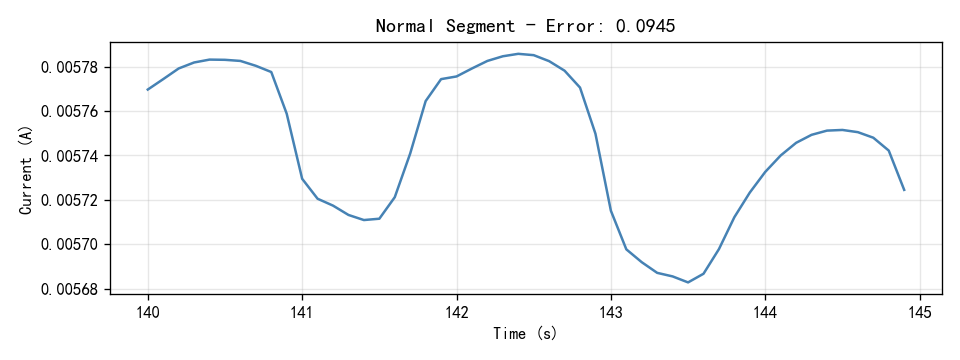

The table this chart was drawn from, first rows:
Time(S), Current(A)
140.0, 0.00577
140.1, 0.005774
140.2, 0.005779
140.3, 0.005782
140.4, 0.005783
140.5, 0.005783
140.6, 0.005783
140.7, 0.00578
140.8, 0.005778
140.9, 0.005759
141.0, 0.00573
141.1, 0.00572
141.2, 0.005717
141.3, 0.005713
141.4, 0.005711
141.5, 0.005712
141.6, 0.005721
141.7, 0.005741
141.8, 0.005764
141.9, 0.005774
142.0, 0.005776
142.1, 0.005779
142.2, 0.005783
142.3, 0.005785
142.4, 0.005786
142.5, 0.005785
142.6, 0.005783
142.7, 0.005778
142.8, 0.005771
142.9, 0.00575
143.0, 0.005715
143.1, 0.005698
143.2, 0.005692
143.3, 0.005687
143.4, 0.005685
143.5, 0.005683
143.6, 0.005687
143.7, 0.005698
143.8, 0.005712
143.9, 0.005723
144.0, 0.005733
144.1, 0.00574
144.2, 0.005746
144.3, 0.005749
144.4, 0.005751
144.5, 0.005751
144.6, 0.005751
144.7, 0.005748
144.8, 0.005742
144.9, 0.005725
